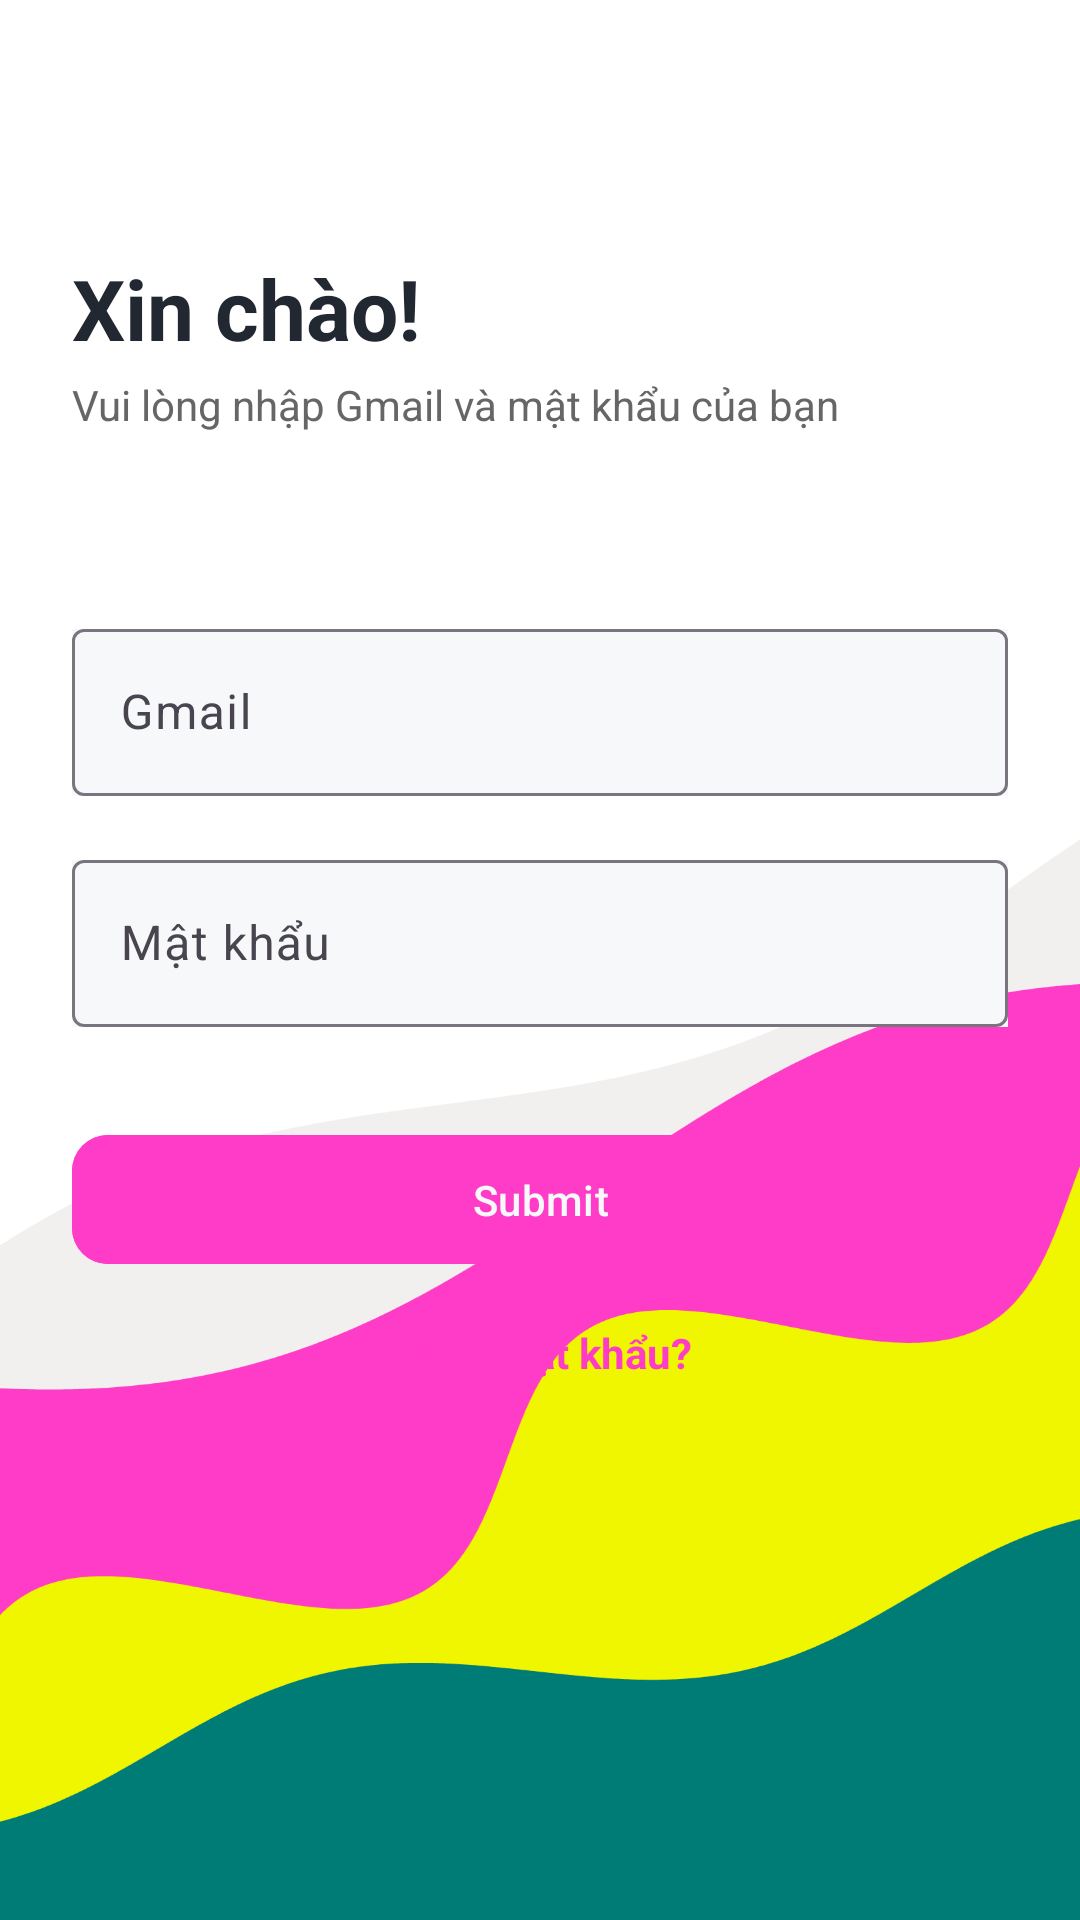

Layout XML and referenced resources for this Android screen:
<!-- AndroidManifest.xml: application theme Theme.NT118_MarketingApp -->
<!-- res/layout/activity_sign_in.xml -->
<?xml version="1.0" encoding="utf-8"?>
<RelativeLayout xmlns:android="http://schemas.android.com/apk/res/android"
    android:id="@+id/main"
    android:layout_width="match_parent"
    android:layout_height="match_parent"
    android:background="@drawable/wave"
    android:padding="24dp">

    
    <LinearLayout
        android:id="@+id/headerLayout"
        android:layout_width="match_parent"
        android:layout_height="wrap_content"
        android:orientation="vertical"
        android:layout_marginTop="60dp"
        android:background="@android:color/transparent">

        <TextView
            android:id="@+id/tvTitle"
            android:layout_width="wrap_content"
            android:layout_height="wrap_content"
            android:text="@string/sign_in_greet"
            android:textSize="28sp"
            android:textStyle="bold"
            android:textColor="@color/textPrimary"
            android:background="@android:color/transparent" />

        <TextView
            android:id="@+id/tvSubtitle"
            android:layout_width="wrap_content"
            android:layout_height="wrap_content"
            android:text="@string/sign_in_title"
            android:textSize="14sp"
            android:layout_marginTop="4dp"
            android:textColor="#666666"
            android:background="@android:color/transparent"  />
    </LinearLayout>

    
    <LinearLayout
        android:id="@+id/formLayout"
        android:layout_below="@id/headerLayout"
        android:layout_width="match_parent"
        android:layout_height="wrap_content"
        android:orientation="vertical"
        android:layout_marginTop="60dp"
        android:maxWidth="488dp"
        android:background="@android:color/transparent" >

        <com.google.android.material.textfield.TextInputLayout
            android:layout_width="match_parent"
            android:layout_height="wrap_content"
            android:hint="@string/email_hint"
            android:background="@android:color/transparent" >

            <com.google.android.material.textfield.TextInputEditText
                android:id="@+id/edtEmail"
                android:layout_width="match_parent"
                android:layout_height="wrap_content"
                android:inputType="textEmailAddress" />
        </com.google.android.material.textfield.TextInputLayout>

        <com.google.android.material.textfield.TextInputLayout
            android:layout_width="match_parent"
            android:layout_height="wrap_content"
            android:hint="@string/password_hint"
            android:layout_marginTop="16dp"
            android:background="@android:color/transparent" >

            <com.google.android.material.textfield.TextInputEditText
                android:id="@+id/edtPassword"
                android:layout_width="match_parent"
                android:layout_height="wrap_content"
                android:inputType="textPassword" />
        </com.google.android.material.textfield.TextInputLayout>

        <include
            layout="@layout/common_button"
            android:id="@+id/btnSignIn"
            android:layout_width="match_parent"
            android:layout_height="wrap_content"
            android:layout_marginTop="32dp"
            android:text="@string/sign_in_button"/>

        <TextView
            android:id="@+id/tvForgotPassword"
            android:layout_width="wrap_content"
            android:layout_height="wrap_content"
            android:text="@string/forgot_password"
            android:textStyle="bold"
            android:textColor="@color/colorPrimary"
            android:textSize="14sp"
            android:layout_marginTop="16dp"
            android:layout_gravity="center"
            android:background="@android:color/transparent"  />
    </LinearLayout>

</RelativeLayout>
<!-- res/layout/common_button.xml (included above) -->
<?xml version="1.0" encoding="utf-8"?>
<com.google.android.material.button.MaterialButton xmlns:android="http://schemas.android.com/apk/res/android"
    xmlns:app="http://schemas.android.com/apk/res-auto"
    xmlns:tools="http://schemas.android.com/tools"
    android:id="@+id/commonButton"
    android:layout_width="match_parent"
    android:layout_height="wrap_content"
    android:text="Submit"
    android:textAllCaps="false"
    android:textColor="@color/background"
    app:backgroundTint="@color/colorPrimary"
    app:cornerRadius="12dp"
    android:paddingVertical="12dp"
    app:iconTint="@color/background"
    app:rippleColor="@color/colorSecondary"
    tools:ignore="HardcodedText" />
<!-- resources referenced by this layout -->
<resources>
  <color name="background">#F7F8FA</color>
  <color name="colorPrimary">#ff3cc7</color>
  <color name="colorSecondary">#007c77</color>
  <color name="textPrimary">#222831</color>
  <!-- drawable wave: png bitmap (drawable, 133216 bytes) -->
  <string name="email_hint">Gmail</string>
  <string name="forgot_password">Quên mật khẩu?</string>
  <string name="password_hint">Mật khẩu</string>
  <string name="sign_in_button">Đăng nhập</string>
  <string name="sign_in_greet">Xin chào!</string>
  <string name="sign_in_title">Vui lòng nhập Gmail và mật khẩu của bạn</string>
  <style name="Theme.NT118_MarketingApp" parent="Base.Theme.NT118_MarketingApp" />
  <style name="Base.Theme.NT118_MarketingApp" parent="Theme.Material3.DayNight.NoActionBar">
          <item name="colorPrimary">@color/colorPrimary</item>
          <item name="colorPrimaryVariant">@color/colorSecondary</item>
          <item name="colorSecondary">@color/colorAccent</item>
          <item name="android:background">@color/background</item>
          <item name="android:textColor">@color/textPrimary</item>
      </style>
  <color name="colorAccent">#FF92A4</color>
</resources>
